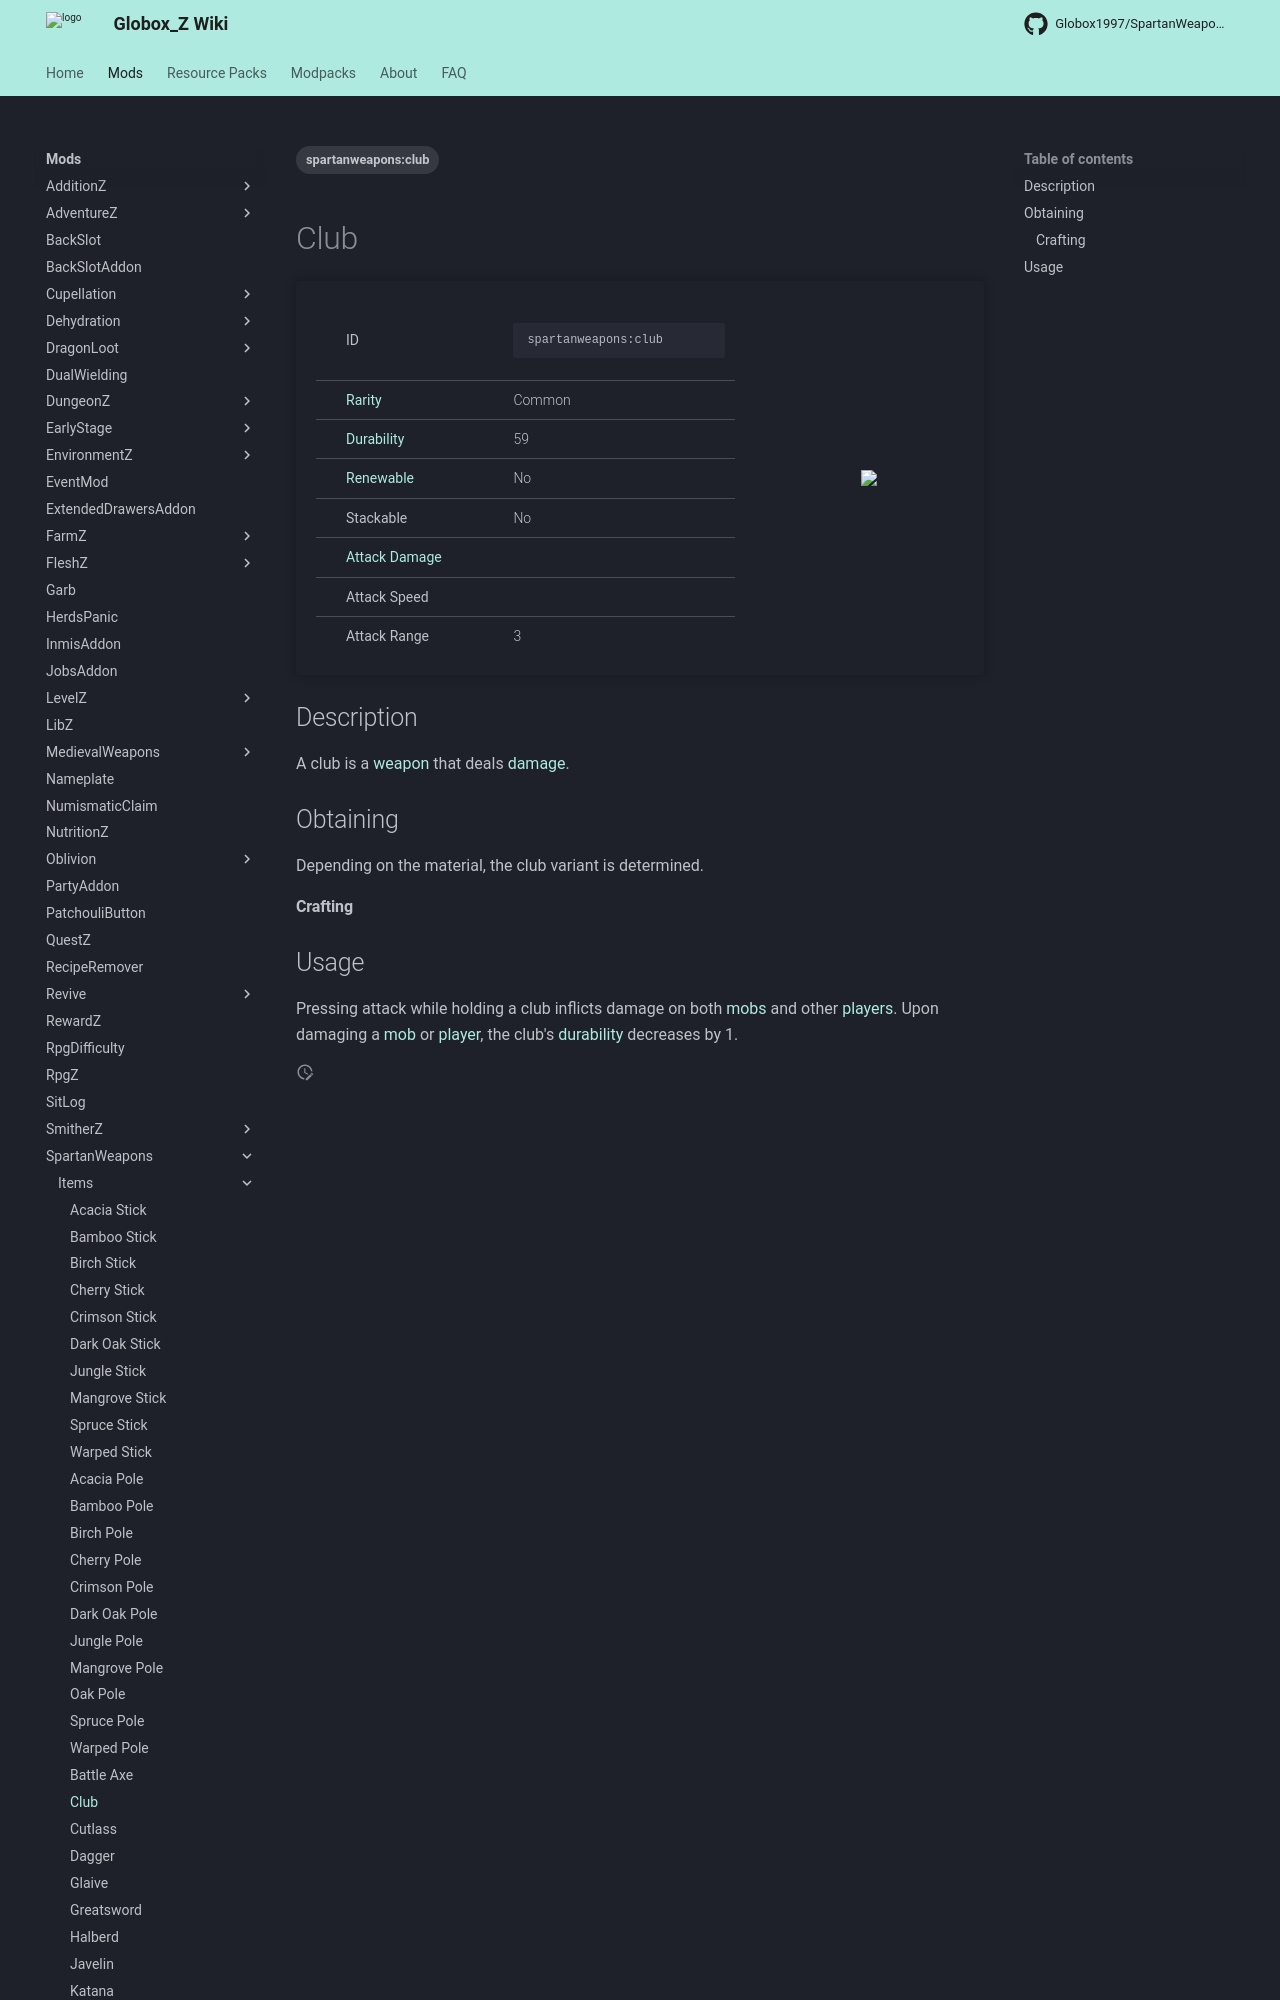

repository: Globox1997/wiki · page: mods/SpartanWeapons/Items/Club/index.html · generator: mkdocs

---
title: Club
project: spartanweapons
summary: spartanweapons item club
tags:
    - spartanweapons:club
---
# Club
<div class="main_table">
<div class="left_main_table">
<table class="left_table">
    <tbody>
        <tr>
            <td class="first-column">ID</td>
            <td class="second-column">
            ```
            spartanweapons:club
            ```
            </td>
        </tr>
        <tr id="linear-top">
            <td class="first-column"><a href="https://minecraft.wiki/w/Rarity" target="_blank">Rarity</a></td>
            <td class="second-column">Common</td>
        </tr>
        <tr id="linear-top">
            <td class="first-column"><a href="https://minecraft.wiki/w/Durability" target="_blank">Durability</a></td>
            <td class="second-column">59</td>
        </tr>
        <tr id="linear-top">
            <td class="first-column"><a href="https://minecraft.wiki/w/Renewable_resource" target="_blank">Renewable</a></td>
            <td class="second-column">No</td>
        </tr>
        <tr id="linear-top">
            <td class="first-column">Stackable</td>
            <td class="second-column">No</td>
        </tr>
        <tr id="linear-top">
            <td class="first-column"><a href="https://minecraft.wiki/w/Damage" target="_blank">Attack Damage</a></td>
            <td class="second-column icon-element" icon-count="5" icon-id="melee" icon-exclusive></td>
        </tr>
        <tr id="linear-top">
            <td class="first-column">Attack Speed</td>
            <td class="second-column icon-element" icon-count="0.8" icon-id="melee_speed" icon-exclusive></td>
        </tr>
        <tr id="linear-top">
            <td class="first-column">Attack Range</td>
            <td class="second-column">3</td>
        </tr>
    </tbody>
</table>
</div>
    <img src="/wiki/assets/spartanweapons/items/oak_club.png" loading="lazy" class="right_img_table"/>
</div>

## Description
A club is a [weapon](https://minecraft.wiki/w/Weapon) that deals [damage](https://minecraft.wiki/w/Damage).

## Obtaining
Depending on the material, the club variant is determined.
